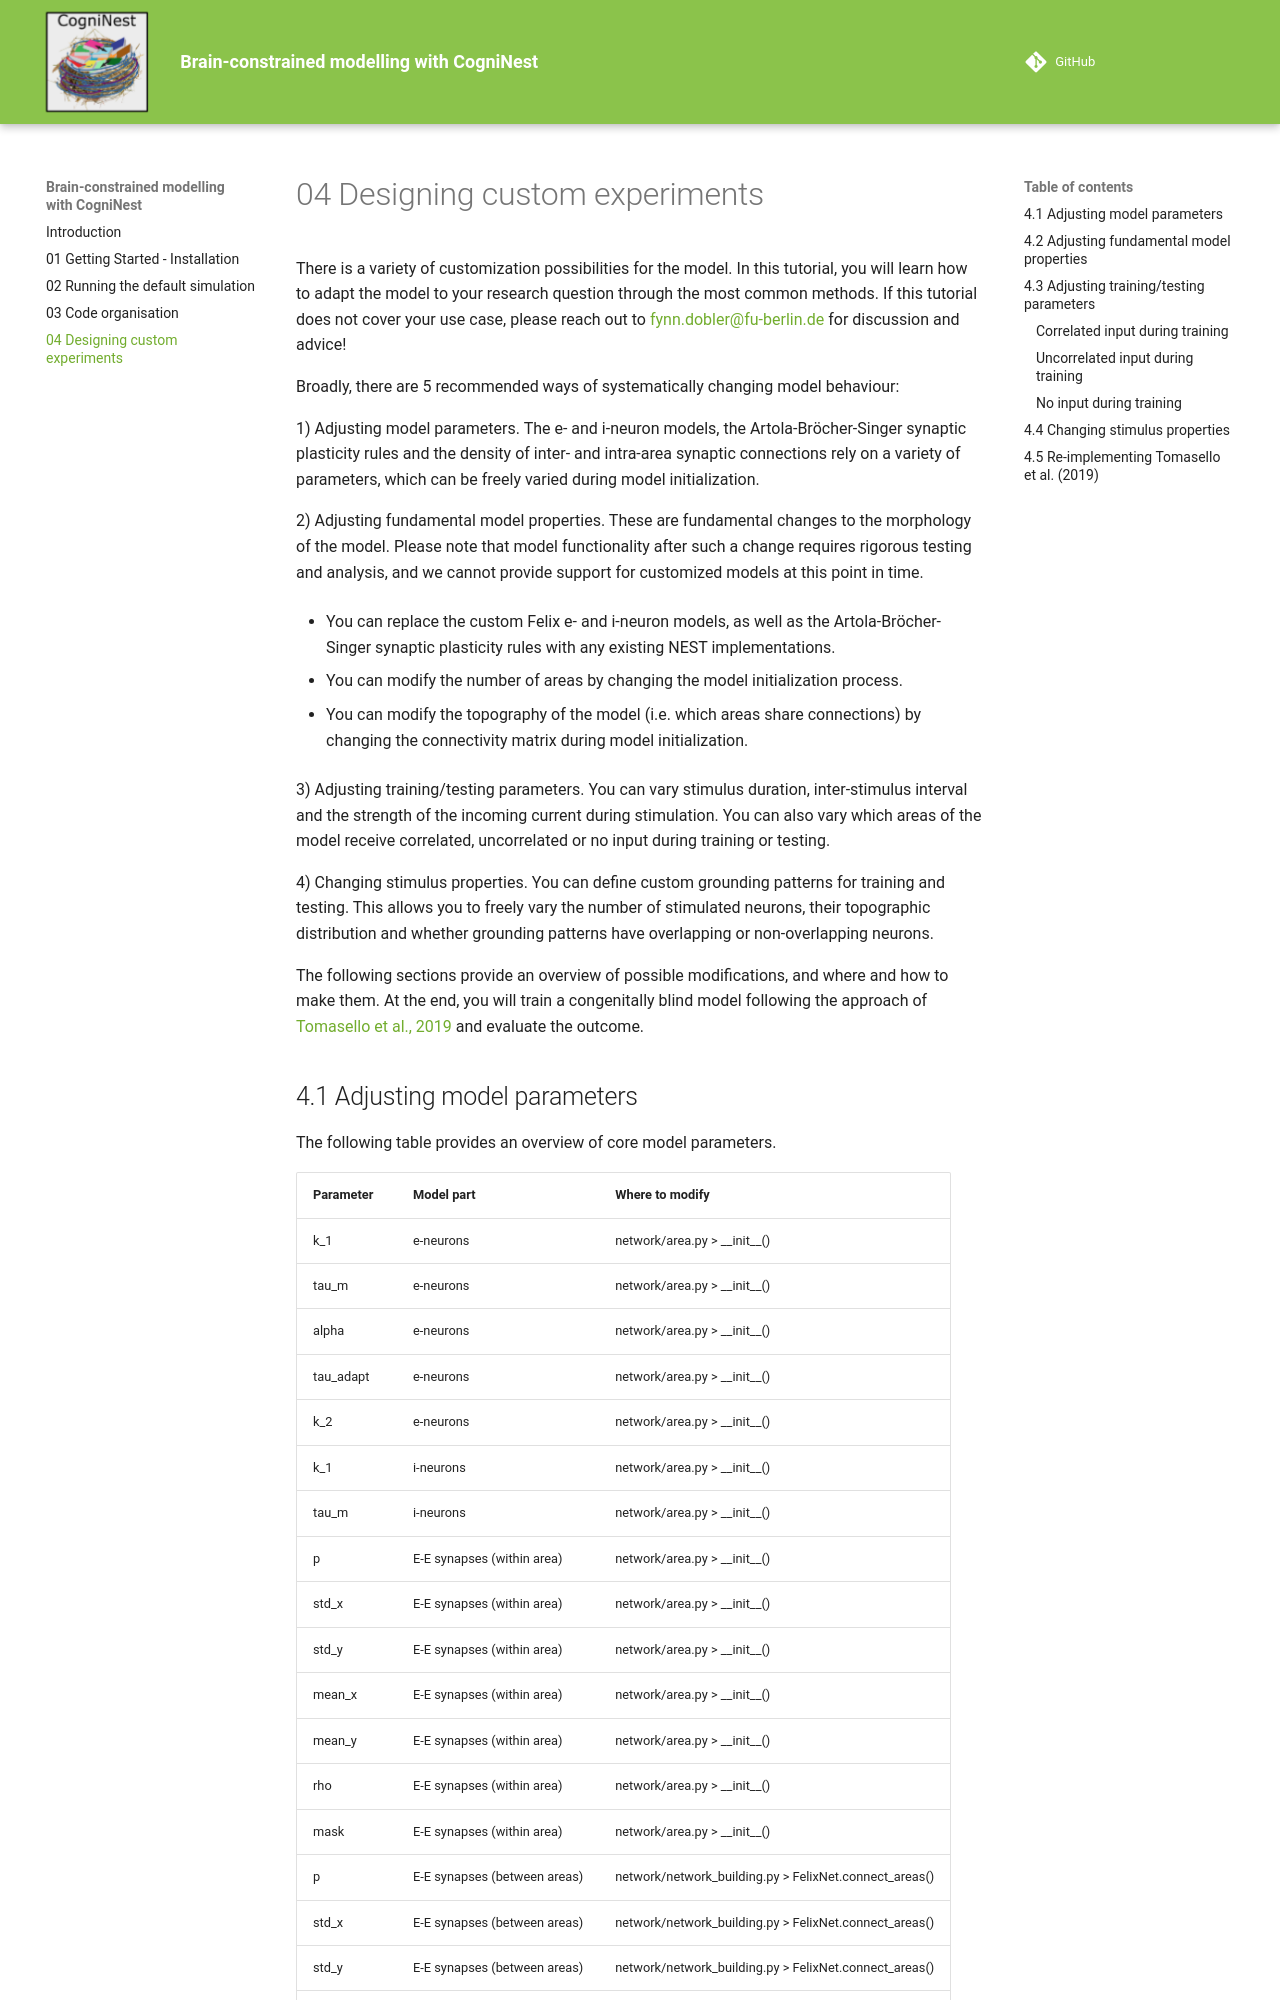

repository: FyDob/cogninest · page: 04 Designing custom experiments/index.html · generator: mkdocs

# 04 Designing custom experiments

There is a variety of customization possibilities for the model. In this tutorial, you will learn how to adapt the model to your research question through the most common methods. If this tutorial does not cover your use case, please reach out to [fynn.dobler@fu-berlin.de](mailto:fynn.dobler@fu-berlin.de) for discussion and advice!

Broadly, there are 5 recommended ways of systematically changing model behaviour:

1) Adjusting model parameters. The e- and i-neuron models, the Artola-Bröcher-Singer synaptic plasticity rules and the density of inter- and intra-area synaptic connections rely on a variety of parameters, which can be freely varied during model initialization.
2) Adjusting fundamental model properties. These are fundamental changes to the morphology of the model. Please note that model functionality after such a change requires rigorous testing and analysis, and we cannot provide support for customized models at this point in time.
  - You can replace the custom Felix e- and i-neuron models, as well as the Artola-Bröcher-Singer synaptic plasticity rules with any existing NEST implementations.
  - You can modify the number of areas by changing the model initialization process.
  - You can modify the topography of the model (i.e. which areas share connections) by changing the connectivity matrix during model initialization.
3) Adjusting training/testing parameters. You can vary stimulus duration, inter-stimulus interval and the strength of the incoming current during stimulation. You can also vary which areas of the model receive correlated, uncorrelated or no input during training or testing.
4) Changing stimulus properties. You can define custom grounding patterns for training and testing. This allows you to freely vary the number of stimulated neurons, their topographic distribution and whether grounding patterns have overlapping or non-overlapping neurons.

The following sections provide an overview of possible modifications, and where and how to make them. At the end, you will train a congenitally blind model following the approach of [Tomasello et al., 2019](https://doi.org/10.1038/s41598-019-39864-1) and evaluate the outcome.
